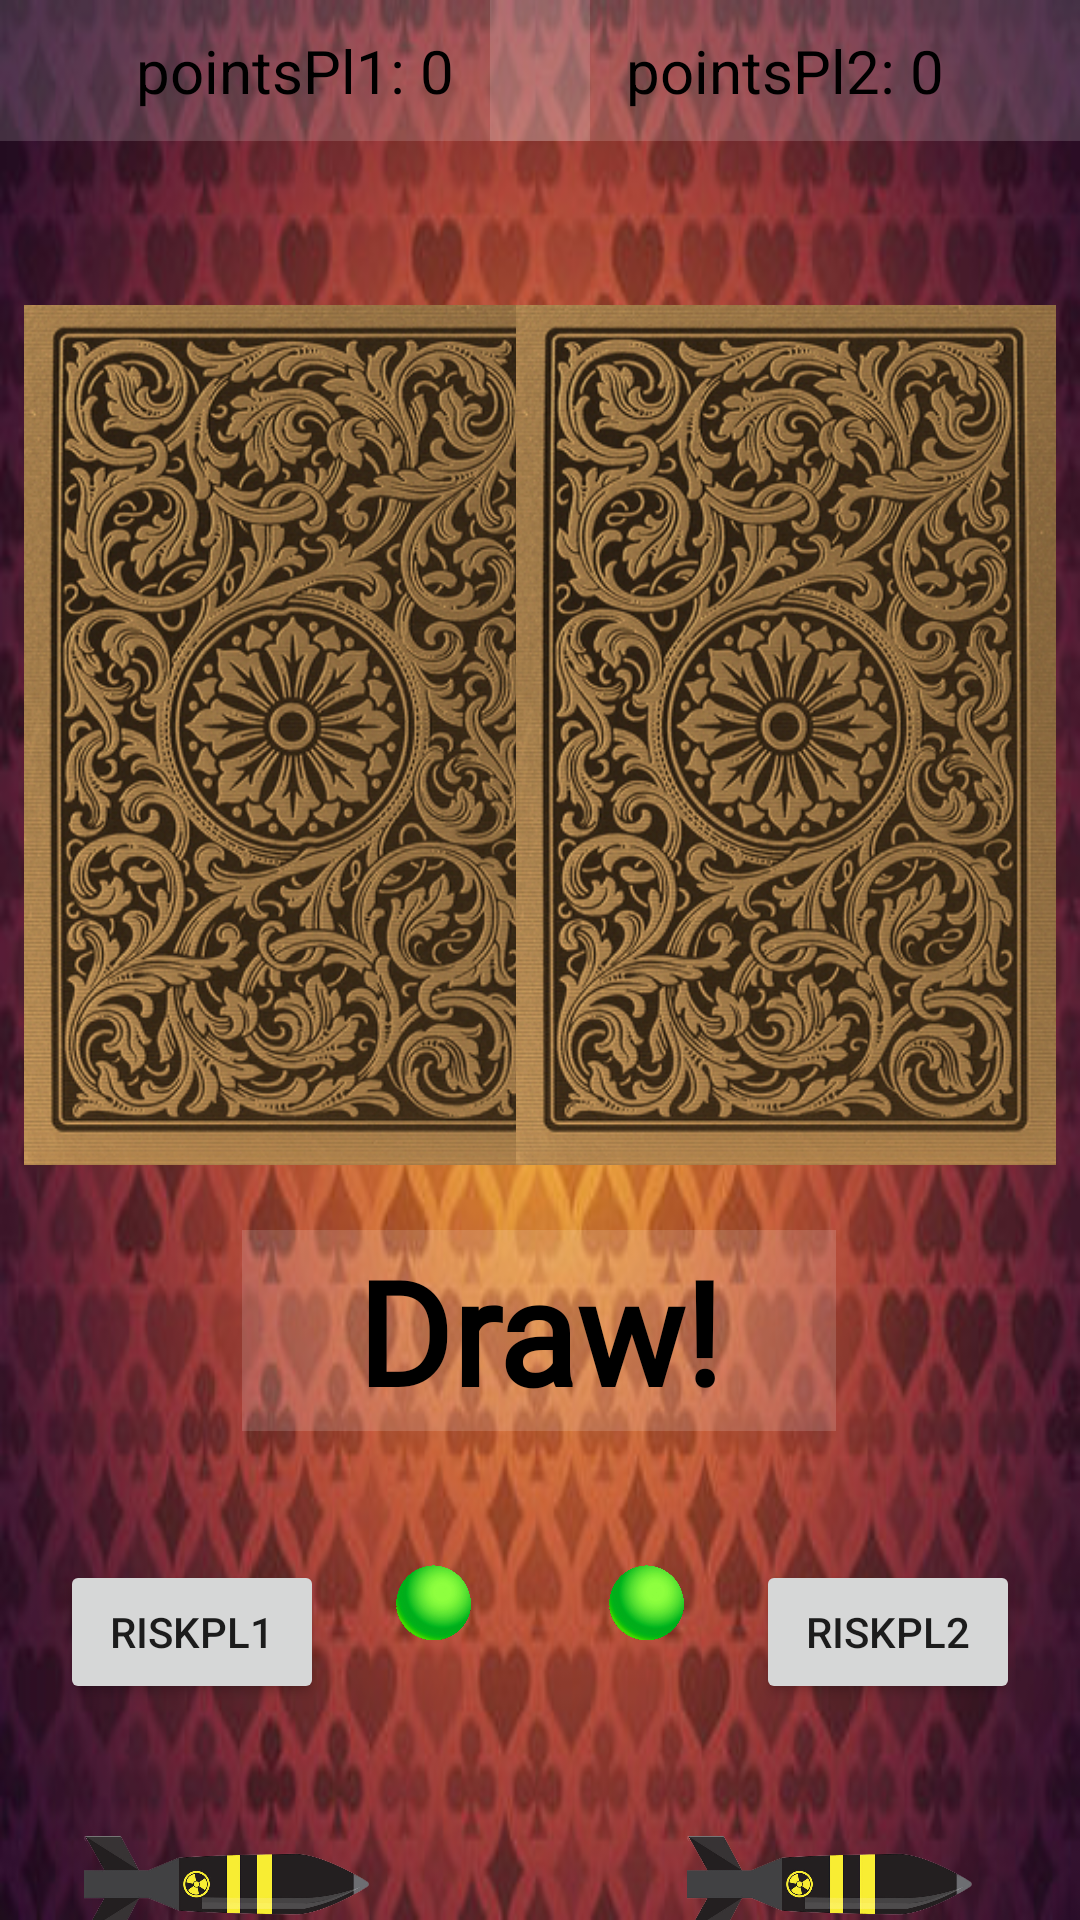

Here is an Android app screen rendered from its layout file. Give the layout XML and the strings, colors and styles it references.
<!-- AndroidManifest.xml: application theme Theme.CardGame1 -->
<!-- res/layout/activity_multiplayer.xml -->
<?xml version="1.0" encoding="utf-8"?>
<androidx.constraintlayout.widget.ConstraintLayout xmlns:android="http://schemas.android.com/apk/res/android"
    xmlns:app="http://schemas.android.com/apk/res-auto"
    xmlns:tools="http://schemas.android.com/tools"
    android:id="@+id/resultTextView"
    android:layout_width="match_parent"
    android:layout_height="match_parent"
    android:background="@drawable/background"
    tools:context=".MultiplayerActivity">

    <ImageView
        android:id="@+id/cover1"
        android:layout_width="180dp"
        android:layout_height="290dp"
        android:layout_marginStart="8dp"
        android:layout_marginTop="100dp"
        android:gravity="center"
        android:src="@drawable/bc"
        app:layout_constraintStart_toStartOf="parent"
        app:layout_constraintTop_toTopOf="parent" />

    <ImageView
        android:id="@+id/cover2"
        android:layout_width="180dp"
        android:layout_height="290dp"
        android:layout_marginTop="100dp"
        android:layout_marginEnd="8dp"
        android:gravity="center"
        android:src="@drawable/bc"
        app:layout_constraintEnd_toEndOf="parent"
        app:layout_constraintTop_toTopOf="parent" />

    <TextView
        android:id="@+id/points_Pl1"
        android:layout_width="196.5dp"
        android:layout_height="47dp"
        android:background="#25FFFFFF"
        android:gravity="center"
        android:text="pointsPl1: 0"
        android:textColor="#000000"
        android:textSize="20sp"
        android:textStyle="normal"
        app:layout_constraintStart_toStartOf="parent"
        app:layout_constraintTop_toTopOf="parent" />

    <TextView
        android:id="@+id/points_Pl2"
        android:layout_width="196.5dp"
        android:layout_height="47dp"
        android:background="#27FFFFFF"
        android:gravity="center"
        android:text="pointsPl2: 0"
        android:textColor="#000000"
        android:textSize="20sp"
        android:textStyle="normal"
        app:layout_constraintEnd_toEndOf="parent"
        app:layout_constraintTop_toTopOf="parent" />

    <TextView
        android:id="@+id/draw1"
        android:layout_width="198dp"
        android:layout_height="67dp"
        android:layout_marginTop="20dp"
        android:background="#25FFFFFF"
        android:fontFamily="@font/cinzel_decorative"
        android:gravity="center"
        android:text="Draw!"
        android:textColor="#000000"
        android:textSize="48sp"
        android:textStyle="bold"
        app:layout_constraintEnd_toEndOf="parent"
        app:layout_constraintHorizontal_bias="0.497"
        app:layout_constraintStart_toStartOf="parent"
        app:layout_constraintTop_toBottomOf="@+id/cover2" />

    <Button
        android:id="@+id/riskPlayer1"
        android:layout_width="wrap_content"
        android:layout_height="wrap_content"
        android:layout_marginStart="20dp"
        android:layout_marginTop="130dp"
        android:text="riskpl1"
        app:layout_constraintStart_toStartOf="parent"
        app:layout_constraintTop_toBottomOf="@+id/cover1" />

    <Button
        android:id="@+id/riskPlayer2"
        android:layout_width="wrap_content"
        android:layout_height="wrap_content"
        android:layout_marginTop="130dp"
        android:layout_marginEnd="20dp"
        android:text="riskpl2"
        app:layout_constraintEnd_toEndOf="parent"
        app:layout_constraintTop_toBottomOf="@+id/cover2" />

    <ImageView
        android:id="@+id/warning1"
        android:layout_width="25dp"
        android:layout_height="25dp"
        android:layout_marginStart="24dp"
        app:layout_constraintBottom_toBottomOf="parent"
        app:layout_constraintStart_toEndOf="@+id/riskPlayer1"
        app:layout_constraintTop_toBottomOf="@+id/draw1"
        app:layout_constraintVertical_bias="0.323"
        app:srcCompat="@drawable/boll" />

    <ImageView
        android:id="@+id/warning2"
        android:layout_width="25dp"
        android:layout_height="25dp"
        android:layout_marginEnd="24dp"
        app:layout_constraintBottom_toBottomOf="parent"
        app:layout_constraintEnd_toStartOf="@+id/riskPlayer2"
        app:layout_constraintTop_toBottomOf="@+id/draw1"
        app:layout_constraintVertical_bias="0.323"
        app:srcCompat="@drawable/boll" />

    <ImageView
        android:id="@+id/ketrenBomb1"
        android:layout_width="95dp"
        android:layout_height="60dp"
        android:layout_marginStart="28dp"
        android:layout_marginTop="30dp"
        app:layout_constraintStart_toStartOf="parent"
        app:layout_constraintTop_toBottomOf="@+id/riskPlayer1"
        app:srcCompat="@drawable/atombomb" />

    <ImageView
        android:id="@+id/ketrenBomb2"
        android:layout_width="95dp"
        android:layout_height="60dp"
        android:layout_marginTop="30dp"
        android:layout_marginEnd="36dp"
        app:layout_constraintEnd_toEndOf="parent"
        app:layout_constraintTop_toBottomOf="@+id/riskPlayer2"
        app:srcCompat="@drawable/atombomb" />

</androidx.constraintlayout.widget.ConstraintLayout>
<!-- resources referenced by this layout -->
<resources>
  <!-- drawable atombomb: png bitmap (drawable, 78138 bytes) -->
  <!-- drawable background: jpeg bitmap (drawable, 47540 bytes) -->
  <!-- drawable bc: png bitmap (drawable, 332342 bytes) -->
  <!-- drawable boll: png bitmap (drawable, 366881 bytes) -->
  <style name="Theme.CardGame1" parent="Theme.MaterialComponents.DayNight.DarkActionBar">
          
          <item name="colorPrimary">@color/purple_500</item>
          <item name="colorPrimaryVariant">@color/purple_700</item>
          <item name="colorOnPrimary">@color/white</item>
          
          <item name="colorSecondary">@color/teal_200</item>
          <item name="colorSecondaryVariant">@color/teal_700</item>
          <item name="colorOnSecondary">@color/black</item>
          
          <item name="android:statusBarColor" tools:targetApi="l">?attr/colorPrimaryVariant</item>
          
      </style>
  <color name="purple_500">#806A6363</color>
  <color name="purple_700">#272529</color>
  <color name="white">#FFFFFFFF</color>
  <color name="teal_200">#99FF2929</color>
  <color name="teal_700">#FF018786</color>
  <color name="black">#FF000000</color>
</resources>
